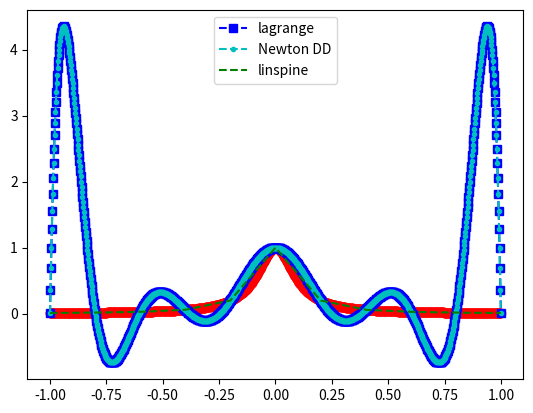
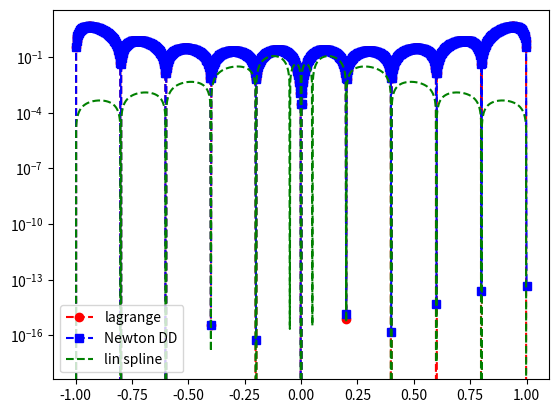

The matplotlib source for these figures, in order:
import numpy as np
import numpy.linalg as la
import matplotlib.pyplot as plt

def driver():


    f = lambda x: 1/(1+(10*x)**2)

    N = 10;
    ''' interval'''
    a = -1;
    b = 1;

    ''' create equispaced interpolation nodes'''
    xint = np.linspace(a,b,N+1);

    ''' create interpolation data'''
    yint = f(xint);

    Neval = 1000;
    xeval = np.linspace(a,b,Neval+1);

    ''' Linear spline evaluation '''
    yeval_ls = eval_lin_spline(xeval,xint,yint,N);

    ''' create points for evaluating the Lagrange interpolating polynomial'''
    yeval_l= np.zeros(Neval+1)
    yeval_dd = np.zeros(Neval+1)

    '''Initialize and populate the first columns of the
     divided difference matrix. We will pass the x vector'''
    y = np.zeros( (N+1, N+1) )

    for j in range(N+1):
       y[j][0]  = yint[j]

    y = dividedDiffTable(xint, y, N+1)
    ''' evaluate lagrange poly '''
    for kk in range(Neval+1):
       yeval_l[kk] = eval_lagrange(xeval[kk],xint,yint,N)
       yeval_dd[kk] = evalDDpoly(xeval[kk],xint,y,N)

    ''' create vector with exact values'''
    fex = f(xeval)

    plt.figure()
    plt.plot(xeval,fex,'ro-')
    plt.plot(xeval,yeval_l,'bs--',label='lagrange')
    plt.plot(xeval,yeval_dd,'c.--',label='Newton DD')
    plt.plot(xeval,yeval_ls,'g--',label='linspine')
    plt.legend()

    plt.figure()
    err_l = abs(yeval_l-fex)
    err_dd = abs(yeval_dd-fex)
    err_ls = abs(yeval_ls-fex)
    plt.semilogy(xeval,err_l,'ro--',label='lagrange')
    plt.semilogy(xeval,err_dd,'bs--',label='Newton DD')
    plt.semilogy(xeval,err_ls,'g--',label='lin spline')
    plt.legend()
    plt.show()

def eval_line(x,x0,y0,x1,y1):
    lin = (1/(x1-x0))*(y0*(x1-x) + y1*(x-x0));
    return lin;

def find_int(xeval,a,b):
    ind = np.where(np.logical_and(xeval>=a,xeval<=b));
    return ind;

def eval_lin_spline(xeval,xint,yint,N):
    Neval = len(xeval);
    yeval = np.zeros(Neval);

    for n in range(N):
        indn = find_int(xeval,xint[n],xint[n+1]);
        yeval[indn] = eval_line(xeval[indn],xint[n],yint[n],xint[n+1],yint[n+1]);

    return yeval;

def eval_lagrange(xeval,xint,yint,N):

    lj = np.ones(N+1)

    for count in range(N+1):
       for jj in range(N+1):
           if (jj != count):
              lj[count] = lj[count]*(xeval - xint[jj])/(xint[count]-xint[jj])

    yeval = 0.

    for jj in range(N+1):
       yeval = yeval + yint[jj]*lj[jj]

    return(yeval)


''' create divided difference matrix'''
def dividedDiffTable(x, y, n):

    for i in range(1, n):
        for j in range(n - i):
            y[j][i] = ((y[j][i - 1] - y[j + 1][i - 1]) /
                                     (x[j] - x[i + j]));
    return y;

def evalDDpoly(xval, xint,y,N):
    ''' evaluate the polynomial terms'''
    ptmp = np.zeros(N+1)

    ptmp[0] = 1.
    for j in range(N):
      ptmp[j+1] = ptmp[j]*(xval-xint[j])

    '''evaluate the divided difference polynomial'''
    yeval = 0.
    for j in range(N+1):
       yeval = yeval + y[0][j]*ptmp[j]

    return yeval



driver()
